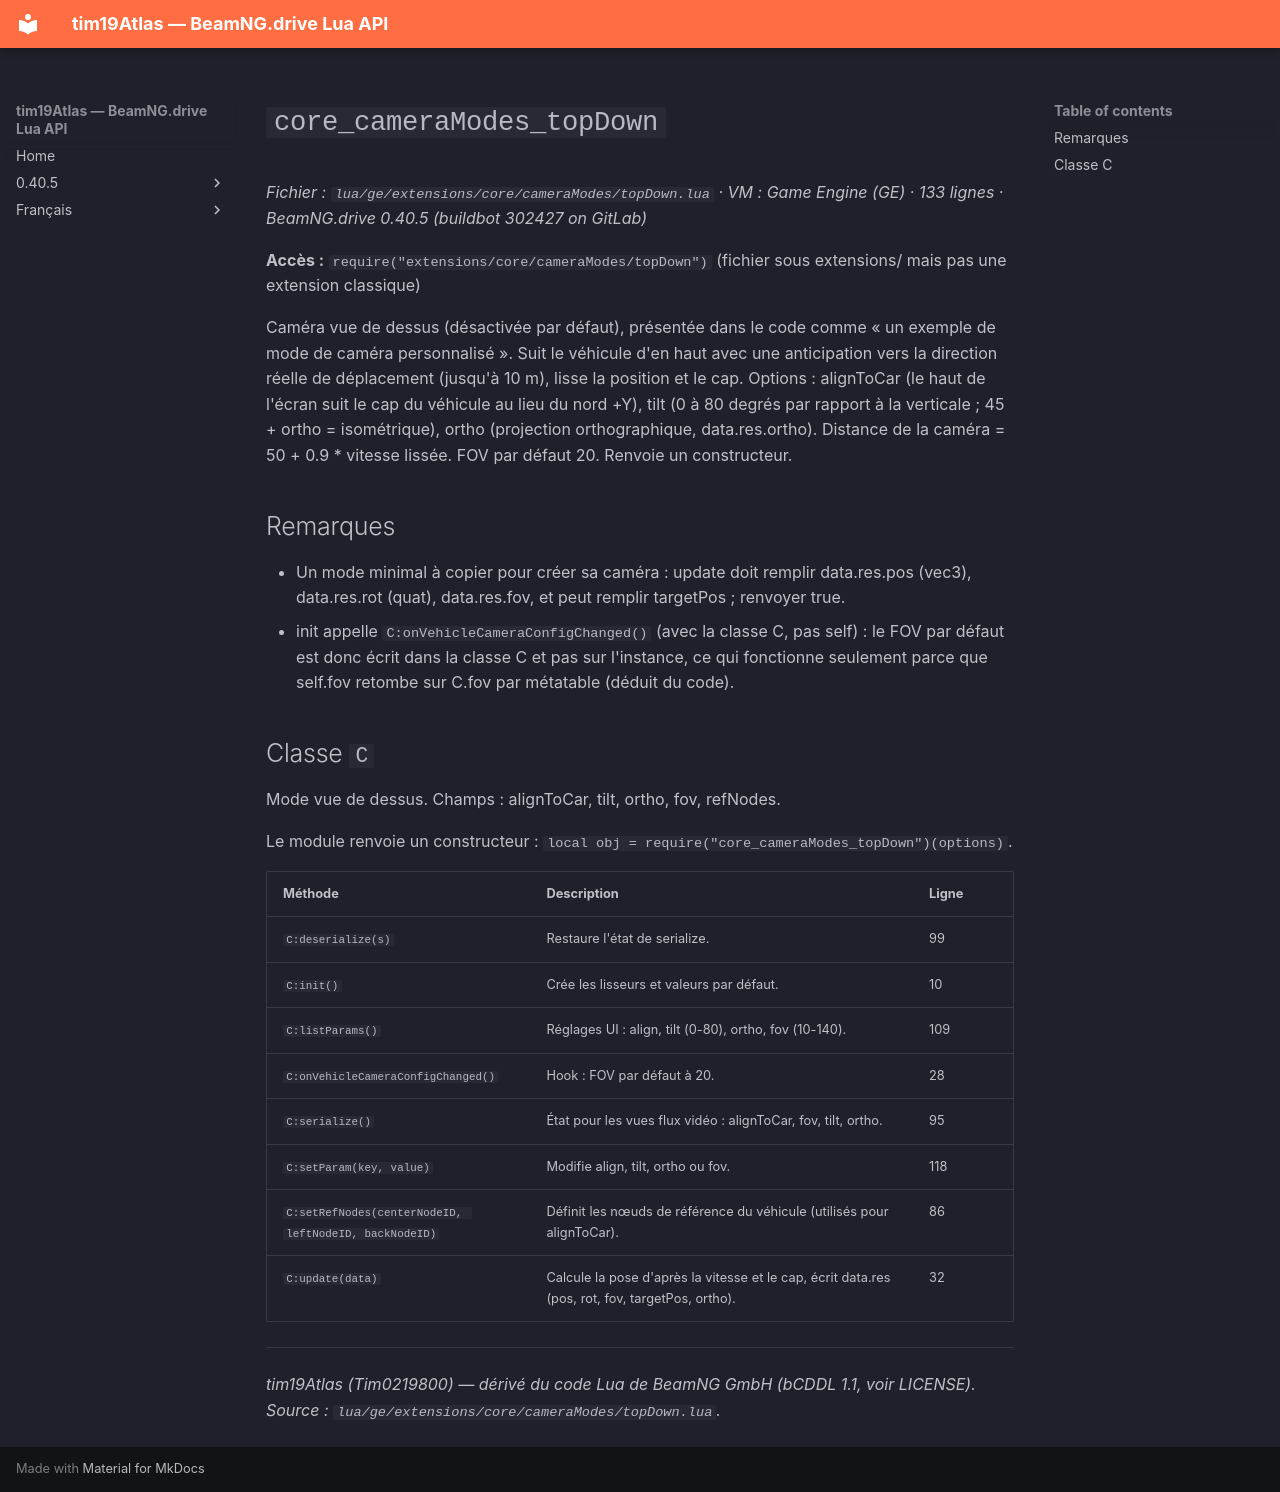

repository: Tim0219800/beamng-lua-atlas · page: fr/0.40.5/ge/extensions/core/cameraModes/topDown.html · generator: mkdocs

# `core_cameraModes_topDown`

*Fichier : `lua/ge/extensions/core/cameraModes/topDown.lua` · VM : Game Engine (GE) · 133 lignes · BeamNG.drive 0.40.5 (buildbot 302427 on GitLab)*

**Accès :** `require("extensions/core/cameraModes/topDown")` (fichier sous extensions/ mais pas une extension classique)

Caméra vue de dessus (désactivée par défaut), présentée dans le code comme « un exemple de mode de caméra personnalisé ». Suit le véhicule d'en haut avec une anticipation vers la direction réelle de déplacement (jusqu'à 10 m), lisse la position et le cap. Options : alignToCar (le haut de l'écran suit le cap du véhicule au lieu du nord +Y), tilt (0 à 80 degrés par rapport à la verticale ; 45 + ortho = isométrique), ortho (projection orthographique, data.res.ortho). Distance de la caméra = 50 + 0.9 * vitesse lissée. FOV par défaut 20. Renvoie un constructeur.

## Remarques

- Un mode minimal à copier pour créer sa caméra : update doit remplir data.res.pos (vec3), data.res.rot (quat), data.res.fov, et peut remplir targetPos ; renvoyer true.
- init appelle `C:onVehicleCameraConfigChanged()` (avec la classe C, pas self) : le FOV par défaut est donc écrit dans la classe C et pas sur l'instance, ce qui fonctionne seulement parce que self.fov retombe sur C.fov par métatable (déduit du code).

## Classe `C`

Mode vue de dessus. Champs : alignToCar, tilt, ortho, fov, refNodes.

Le module renvoie un constructeur : `local obj = require("core_cameraModes_topDown")(options)`.

| Méthode | Description | Ligne |
|---|---|---|
| `C:deserialize(s)` | Restaure l'état de serialize. | 99 |
| `C:init()` | Crée les lisseurs et valeurs par défaut. | 10 |
| `C:listParams()` | Réglages UI : align, tilt (0-80), ortho, fov (10-140). | 109 |
| `C:onVehicleCameraConfigChanged()` | Hook : FOV par défaut à 20. | 28 |
| `C:serialize()` | État pour les vues flux vidéo : alignToCar, fov, tilt, ortho. | 95 |
| `C:setParam(key, value)` | Modifie align, tilt, ortho ou fov. | 118 |
| `C:setRefNodes(centerNodeID, leftNodeID, backNodeID)` | Définit les nœuds de référence du véhicule (utilisés pour alignToCar). | 86 |
| `C:update(data)` | Calcule la pose d'après la vitesse et le cap, écrit data.res (pos, rot, fov, targetPos, ortho). | 32 |

---
*tim19Atlas (Tim0219800) — dérivé du code Lua de BeamNG GmbH (bCDDL 1.1, voir LICENSE). Source : `lua/ge/extensions/core/cameraModes/topDown.lua`.*
